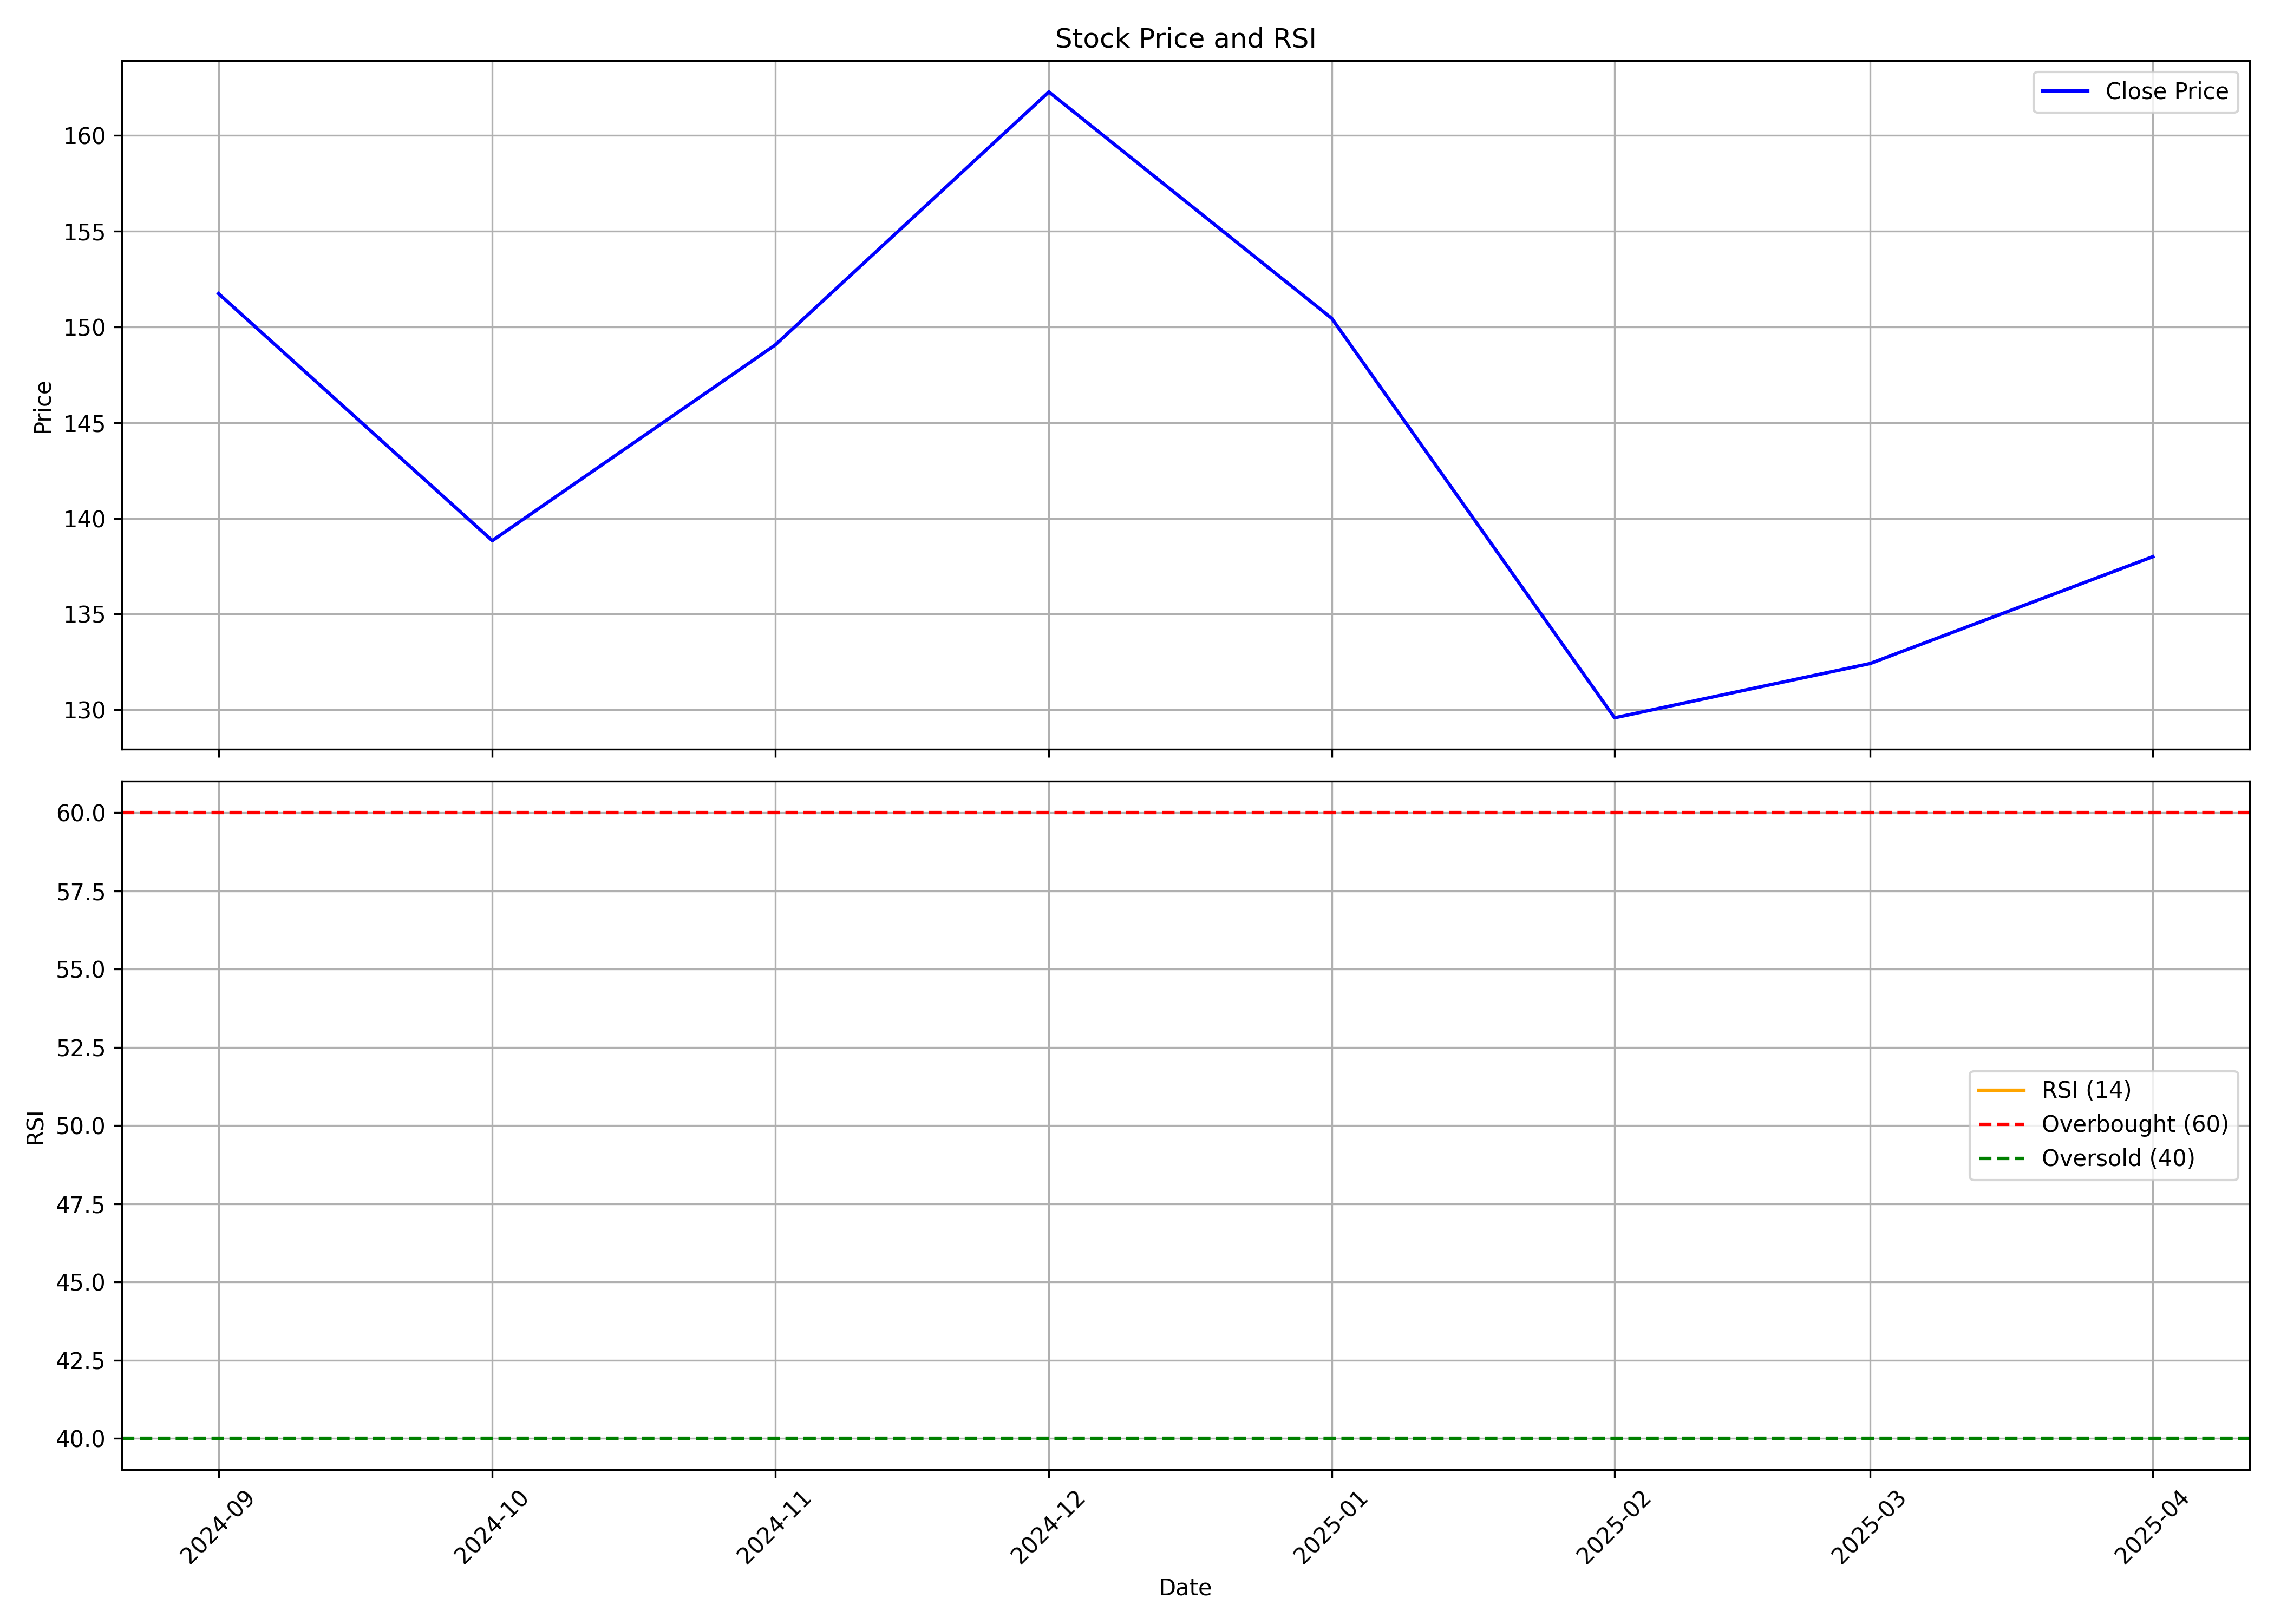

The file beside this chart, header and first rows:
, Unnamed: 0, date, symbol, open, high, low, close, volume, rsi
0, 0, 2024-09-01, MANBA, 144.5, 151.7, 143.5, 151.7, 4013497, 
1, 1, 2024-10-01, MANBA, 149.3, 171.2, 127.6, 138.8, 18950896, 
2, 2, 2024-11-01, MANBA, 139.5, 164.4, 137.8, 149.1, 7567536, 
3, 3, 2024-12-01, MANBA, 150.1, 199.5, 129, 162.3, 29008168, 
4, 4, 2025-01-01, MANBA, 163, 165.4, 143.8, 150.4, 6128933, 
5, 5, 2025-02-01, MANBA, 152.2, 154.7, 127.8, 129.6, 2020245, 
6, 6, 2025-03-01, MANBA, 131.0, 142.8, 119.0, 132.4, 2645348, 
7, 7, 2025-04-01, MANBA, 132.6, 144.3, 123.7, 138.0, 1158583, 
